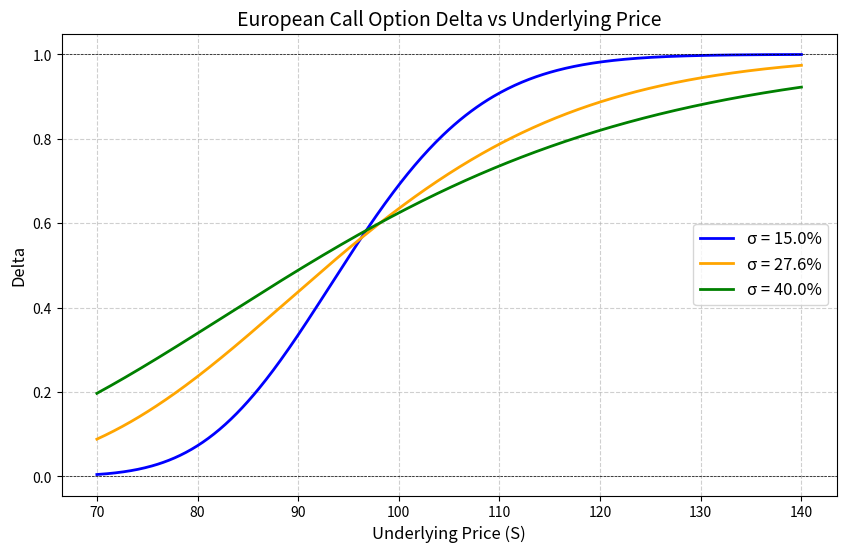

The matplotlib source for this figure:
import numpy as np
import matplotlib.pyplot as plt
from scipy.stats import norm

# ================= 基本参数设定 =================
K = 97.5          # 行权价
r = 0.043         # 无风险利率 (年化)
T = 0.58          # 剩余期限 (年)
q = 0.0           # 标的资产股息率 (题目指明不分红)

S_min = 70        # 标的价格网格下界
S_max = 140       # 标的价格网格上界

# 波动率参数化 (可调参数)
sigmas = [0.15, 0.276, 0.40]

# ================= 函数定义 =================
def bs_call_delta(S, K, T, r, sigma, q=0.0):
    """
    计算欧式看涨期权的 Black-Scholes Delta
    参数:
    S : 标的资产价格 (可以是标量或 numpy 数组)
    K : 行权价
    T : 到期时间 (年)
    r : 无风险利率
    sigma : 波动率
    q : 股息率
    """
    d1 = (np.log(S / K) + (r - q + 0.5 * sigma**2) * T) / (sigma * np.sqrt(T))
    delta = np.exp(-q * T) * norm.cdf(d1)
    return delta

# ================= 任务1: 计算Delta =================
# 生成标的价格网格
S_grid = np.linspace(S_min, S_max, 500)

# 计算不同波动率下的 Delta
deltas_dict = {}
for sigma in sigmas:
    deltas_dict[sigma] = bs_call_delta(S_grid, K, T, r, sigma, q)

# ================= 任务3: 报告特定值 =================
S_target = 110
sigma_target = 0.276
delta_at_s110 = bs_call_delta(S_target, K, T, r, sigma_target, q)

# ================= 任务2: 绘图 =================
plt.figure(figsize=(10, 6))

# 颜色映射
colors = ['blue', 'orange', 'green']

for sigma, color in zip(sigmas, colors):
    plt.plot(S_grid, deltas_dict[sigma], 
             label=f'σ = {sigma*100:.1f}%', 
             color=color, 
             linewidth=2)

plt.title('European Call Option Delta vs Underlying Price', fontsize=14)
plt.xlabel('Underlying Price (S)', fontsize=12)
plt.ylabel('Delta', fontsize=12)
plt.axhline(0, color='black', linewidth=0.5, linestyle='--')
plt.axhline(1, color='black', linewidth=0.5, linestyle='--')
plt.legend(fontsize=12)
plt.grid(True, linestyle='--', alpha=0.6)

# ================= 任务4: 保存图形并填充 result =================
figure_path = 'bs_delta_curves.png'
plt.savefig(figure_path, dpi=300, bbox_inches='tight')
plt.close()

# 结果字典
result = {
    'delta_at_s110': delta_at_s110,
    'figure_path': figure_path
}

# 打印验证 (投屏可见)
print(f"标的110、波动率27.6%时的Delta: {result['delta_at_s110']:.6f}")
print(f"图形已保存至: {result['figure_path']}")
